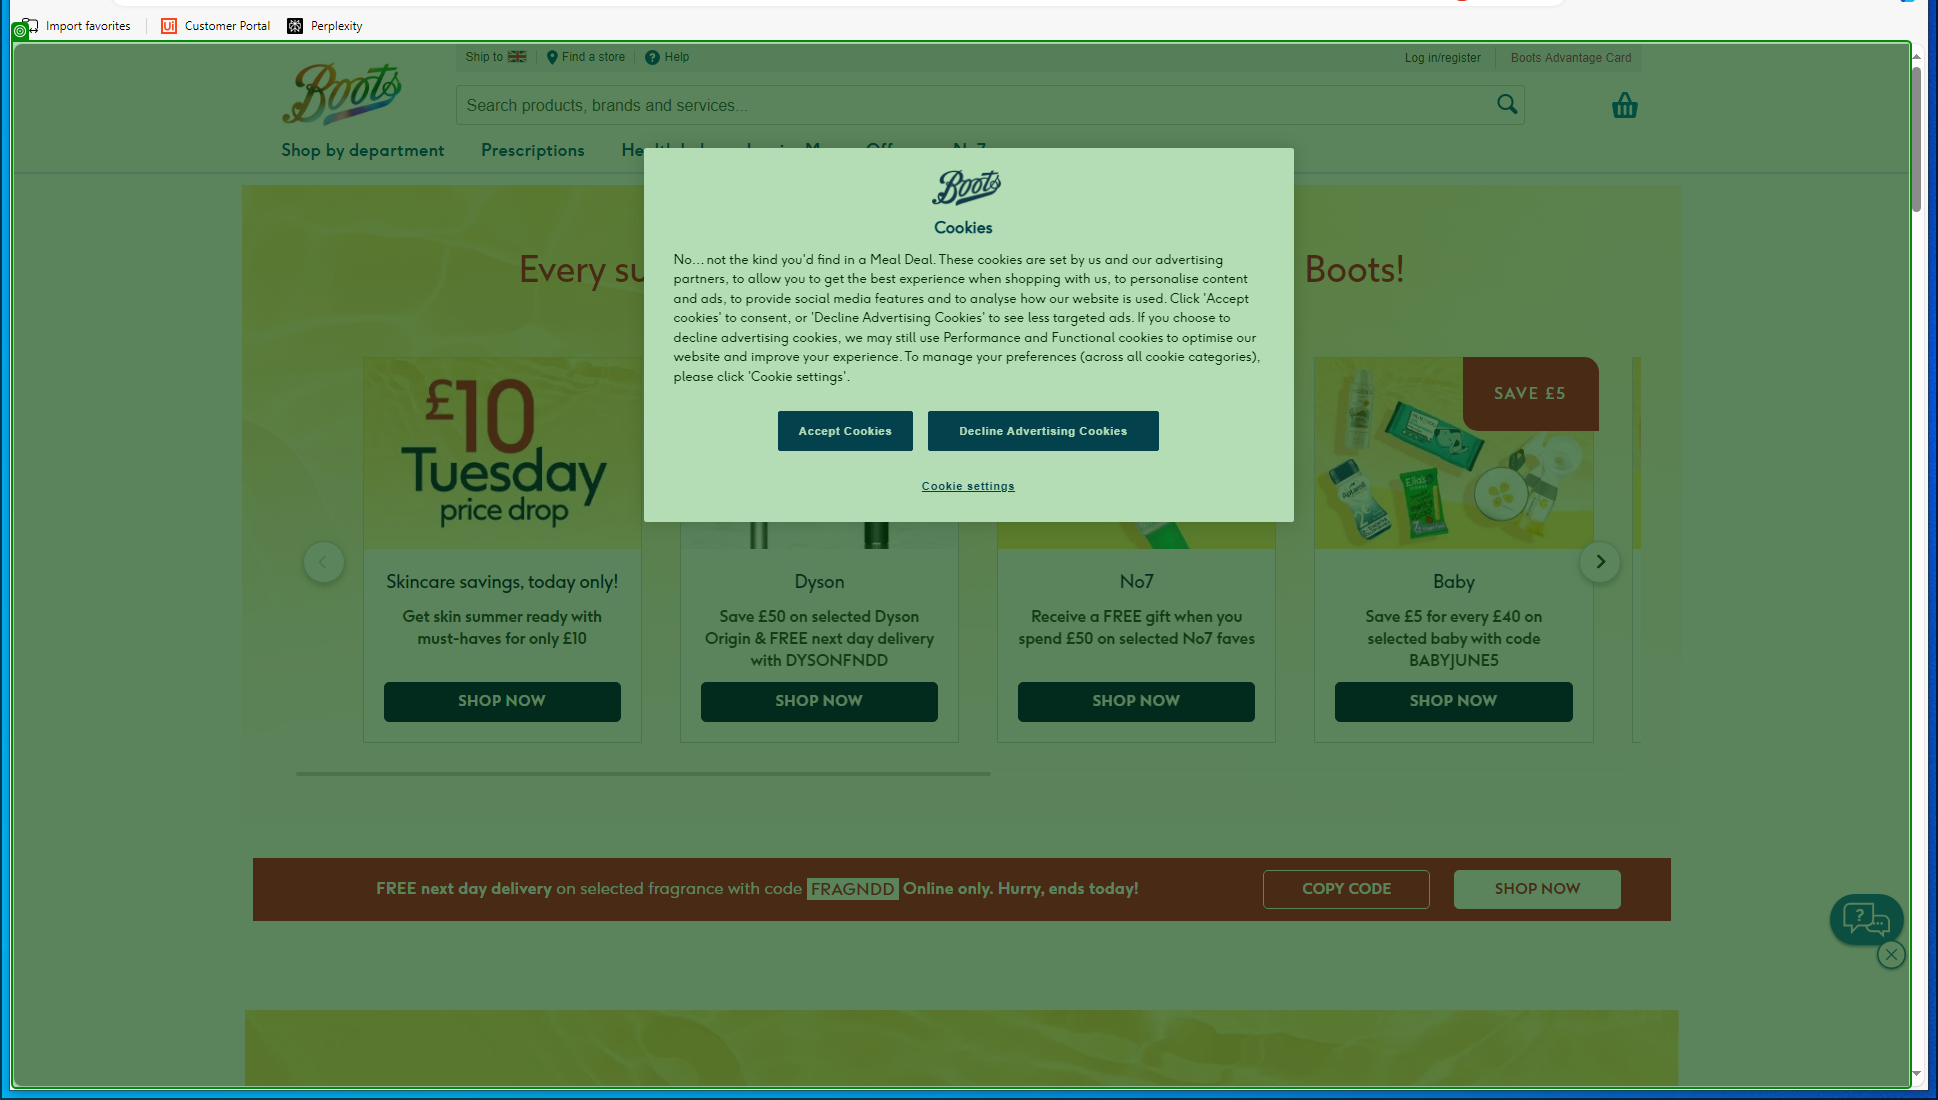
Workflow: CM3

Step 1 [try]: get-attribute

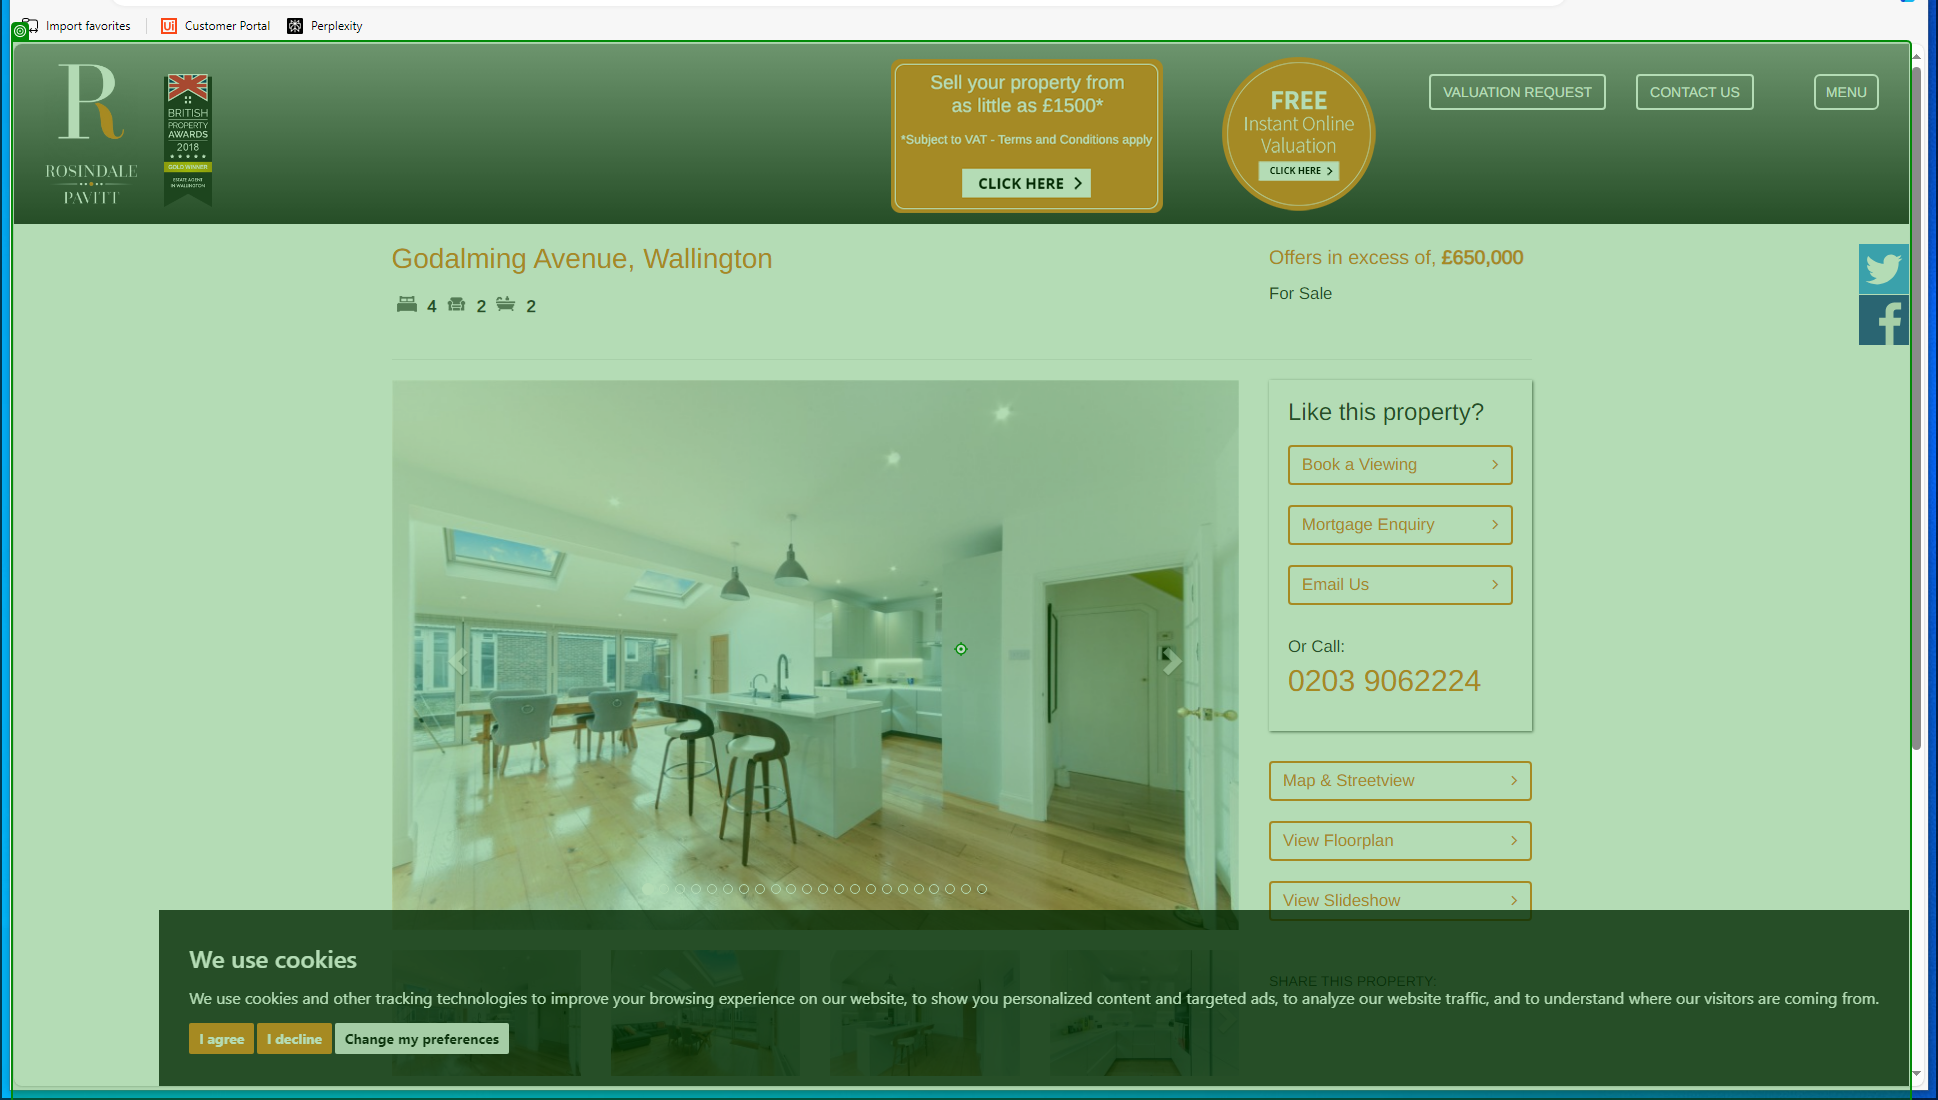
Step 2 [try]: type a value into 'We use'